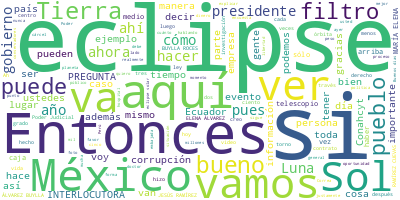

The data file committed next to this chart (first rows):
Participante, Texto, Sentimiento, Palabras, Dia, Mes, Anio
PRESIDENTE ANDRES MANUEL LOPEZ OBRADOR, Buenos días.?Ánimo., 0.0, 3, 05, 04, 2024
PRESIDENTE ANDRES MANUEL LOPEZ OBRADOR, Bueno, vamos a informar, como quedamos, …, 0.0, 65, 05, 04, 2024
PRESIDENTE ANDRES MANUEL LOPEZ OBRADOR, Y vamos a exponer para que se empiece a …, 0.0, 69, 05, 04, 2024
PRESIDENTE ANDRES MANUEL LOPEZ OBRADOR, Entonces, vamos a que María Elena nos dé…, 0.0, 83, 05, 04, 2024
PRESIDENTE ANDRES MANUEL LOPEZ OBRADOR, MARÍA ELENA ÁLVAREZ-BUYLLA ROCES, DIRECT…, 0.0, 39, 05, 04, 2024
PRESIDENTE ANDRES MANUEL LOPEZ OBRADOR, Por instrucciones del presidente Andrés …, 0.0, 34, 05, 04, 2024
PRESIDENTE ANDRES MANUEL LOPEZ OBRADOR, Sin lugar a dudas, este eclipse será el …, 0.0, 94, 05, 04, 2024
PRESIDENTE ANDRES MANUEL LOPEZ OBRADOR, ¿Por qué son tan importantes los eclipse…, 0.0, 14, 05, 04, 2024
PRESIDENTE ANDRES MANUEL LOPEZ OBRADOR, Es indiscutible que la existencia de la …, 0.0, 127, 05, 04, 2024
PRESIDENTE ANDRES MANUEL LOPEZ OBRADOR, La presencia del Sol, en cuyas manchas c…, 0.0, 53, 05, 04, 2024
PRESIDENTE ANDRES MANUEL LOPEZ OBRADOR, Nuestro propio organismo está sincroniza…, 0.0, 51, 05, 04, 2024
PRESIDENTE ANDRES MANUEL LOPEZ OBRADOR, Aún en lo más íntimo de nuestro ser biol…, 0.0, 56, 05, 04, 2024
PRESIDENTE ANDRES MANUEL LOPEZ OBRADOR, El lugar prominente que ocupó Tonatiuh, …, 0.0, 40, 05, 04, 2024
PRESIDENTE ANDRES MANUEL LOPEZ OBRADOR, El ciclo eterno del día y la noche, alte…, 0.0, 37, 05, 04, 2024
PRESIDENTE ANDRES MANUEL LOPEZ OBRADOR, En tiempos pasados, la observación del c…, 0.0, 30, 05, 04, 2024
PRESIDENTE ANDRES MANUEL LOPEZ OBRADOR, También se construyeron explicaciones mi…, 0.0, 47, 05, 04, 2024
PRESIDENTE ANDRES MANUEL LOPEZ OBRADOR, El progreso científico en el conocimient…, 0.0, 39, 05, 04, 2024
PRESIDENTE ANDRES MANUEL LOPEZ OBRADOR, Los eclipses de Sol, como el que podría …, 0.0, 72, 05, 04, 2024
PRESIDENTE ANDRES MANUEL LOPEZ OBRADOR, La recurrencia de un eclipse total de So…, 0.0, 72, 05, 04, 2024
PRESIDENTE ANDRES MANUEL LOPEZ OBRADOR, Así, las personas ubicadas justo en el c…, 0.0, 54, 05, 04, 2024
PRESIDENTE ANDRES MANUEL LOPEZ OBRADOR, Lo que antes se pensaba como una alterac…, 0.0, 97, 05, 04, 2024
PRESIDENTE ANDRES MANUEL LOPEZ OBRADOR, Esto le permitió, por ejemplo, a Edmund …, 0.0, 59, 05, 04, 2024
PRESIDENTE ANDRES MANUEL LOPEZ OBRADOR, Un eclipse total solar es una experienci…, 0.0, 40, 05, 04, 2024
PRESIDENTE ANDRES MANUEL LOPEZ OBRADOR, Gracias a las ciencias, complementadas c…, 0.0, 45, 05, 04, 2024
PRESIDENTE ANDRES MANUEL LOPEZ OBRADOR, Gracias a las aplicaciones de la ciencia…, 0.0, 51, 05, 04, 2024
PRESIDENTE ANDRES MANUEL LOPEZ OBRADOR, Desde el?Conahcyt?desplegamos el quehace…, 0.0, 36, 05, 04, 2024
PRESIDENTE ANDRES MANUEL LOPEZ OBRADOR, Bajo estos principios, las actividades e…, 0.0, 70, 05, 04, 2024
PRESIDENTE ANDRES MANUEL LOPEZ OBRADOR, Ahí están mostradas en ese mapa las acti…, 0.0, 42, 05, 04, 2024
PRESIDENTE ANDRES MANUEL LOPEZ OBRADOR, Con esto termino y le cedo la palabra, y…, 0.0, 72, 05, 04, 2024
PRESIDENTE ANDRES MANUEL LOPEZ OBRADOR, MIGUEL CHÁVEZ DAGOSTINO, INVESTIGADOR DE…, 0.0, 43, 05, 04, 2024
PRESIDENTE ANDRES MANUEL LOPEZ OBRADOR, Y muchas gracias a la doctora Álvarez-Bu…, 0.0, 23, 05, 04, 2024
PRESIDENTE ANDRES MANUEL LOPEZ OBRADOR, El día de hoy voy a hacer una breve pres…, 0.0, 53, 05, 04, 2024
PRESIDENTE ANDRES MANUEL LOPEZ OBRADOR, Entonces, bueno, para empezar, en esa im…, 0.0, 113, 05, 04, 2024
PRESIDENTE ANDRES MANUEL LOPEZ OBRADOR, Y la foto que está ahí a un lado es una …, 0.0, 71, 05, 04, 2024
PRESIDENTE ANDRES MANUEL LOPEZ OBRADOR, Y a su derecha pues tienen el mapa de dó…, 0.0, 44, 05, 04, 2024
PRESIDENTE ANDRES MANUEL LOPEZ OBRADOR, Bien, aquí hay un par de imágenes para e…, 0.0, 112, 05, 04, 2024
PRESIDENTE ANDRES MANUEL LOPEZ OBRADOR, Bien, aquí en esta me gustaría decir que…, 0.0, 94, 05, 04, 2024
PRESIDENTE ANDRES MANUEL LOPEZ OBRADOR, Yo les podría decir que los eclipses ten…, 0.0, 95, 05, 04, 2024
PRESIDENTE ANDRES MANUEL LOPEZ OBRADOR, Pero la naturaleza es más complicada. Po…, 0.0, 46, 05, 04, 2024
PRESIDENTE ANDRES MANUEL LOPEZ OBRADOR, Y vean ustedes, en la zona donde dice ‘L…, 0.0, 33, 05, 04, 2024
PRESIDENTE ANDRES MANUEL LOPEZ OBRADOR, Me voy a acercar para señalar con el ded…, 0.0, 17, 05, 04, 2024
PRESIDENTE ANDRES MANUEL LOPEZ OBRADOR, Vean ustedes, por ejemplo, aquí donde di…, 0.0, 86, 05, 04, 2024
PRESIDENTE ANDRES MANUEL LOPEZ OBRADOR, Pero si lo que denominamos nodos lunares…, 0.0, 52, 05, 04, 2024
PRESIDENTE ANDRES MANUEL LOPEZ OBRADOR, Tenemos, además, otra complicación que v…, 0.0, 83, 05, 04, 2024
PRESIDENTE ANDRES MANUEL LOPEZ OBRADOR, Y, entonces, la distancia entre los astr…, 0.0, 64, 05, 04, 2024
PRESIDENTE ANDRES MANUEL LOPEZ OBRADOR, Bueno, aquí está, justamente este es un …, 0.0, 67, 05, 04, 2024
PRESIDENTE ANDRES MANUEL LOPEZ OBRADOR, Es importante notar que, como ya había e…, 0.0, 128, 05, 04, 2024
PRESIDENTE ANDRES MANUEL LOPEZ OBRADOR, Ahora, si podemos regresar a la que sigu…, 0.0, 143, 05, 04, 2024
PRESIDENTE ANDRES MANUEL LOPEZ OBRADOR, Aquí en este video yo les platico, era l…, 0.0, 46, 05, 04, 2024
PRESIDENTE ANDRES MANUEL LOPEZ OBRADOR, La que sigue, por favor. Bien, este es l…, 0.0, 115, 05, 04, 2024
PRESIDENTE ANDRES MANUEL LOPEZ OBRADOR, Les decía yo que en los métodos modernos…, 0.0, 50, 05, 04, 2024
PRESIDENTE ANDRES MANUEL LOPEZ OBRADOR, Y una cosa curiosa es que esa distancia …, 0.0, 81, 05, 04, 2024
PRESIDENTE ANDRES MANUEL LOPEZ OBRADOR, Ya mencioné la inclinación entre el plan…, 0.0, 79, 05, 04, 2024
PRESIDENTE ANDRES MANUEL LOPEZ OBRADOR, Me voy a ir muy rápido, nada más para ex…, 0.0, 121, 05, 04, 2024
PRESIDENTE ANDRES MANUEL LOPEZ OBRADOR, Aquí está el ejemplo, vean ustedes, este…, 0.0, 77, 05, 04, 2024
PRESIDENTE ANDRES MANUEL LOPEZ OBRADOR, Entonces esta zona exterior, que ahora t…, 0.0, 56, 05, 04, 2024
PRESIDENTE ANDRES MANUEL LOPEZ OBRADOR, La que sigue. Aquí hay otro ejemplo de u…, 0.0, 58, 05, 04, 2024
PRESIDENTE ANDRES MANUEL LOPEZ OBRADOR, Y aquí pues un ejemplo que, si tengo la …, 0.0, 100, 05, 04, 2024
PRESIDENTE ANDRES MANUEL LOPEZ OBRADOR, La que sigue. Bueno, si no podemos el pr…, 0.0, 125, 05, 04, 2024
PRESIDENTE ANDRES MANUEL LOPEZ OBRADOR, La que sigue. Me voy a ir muy rápido. Ha…, 0.0, 60, 05, 04, 2024
... 367 more rows
